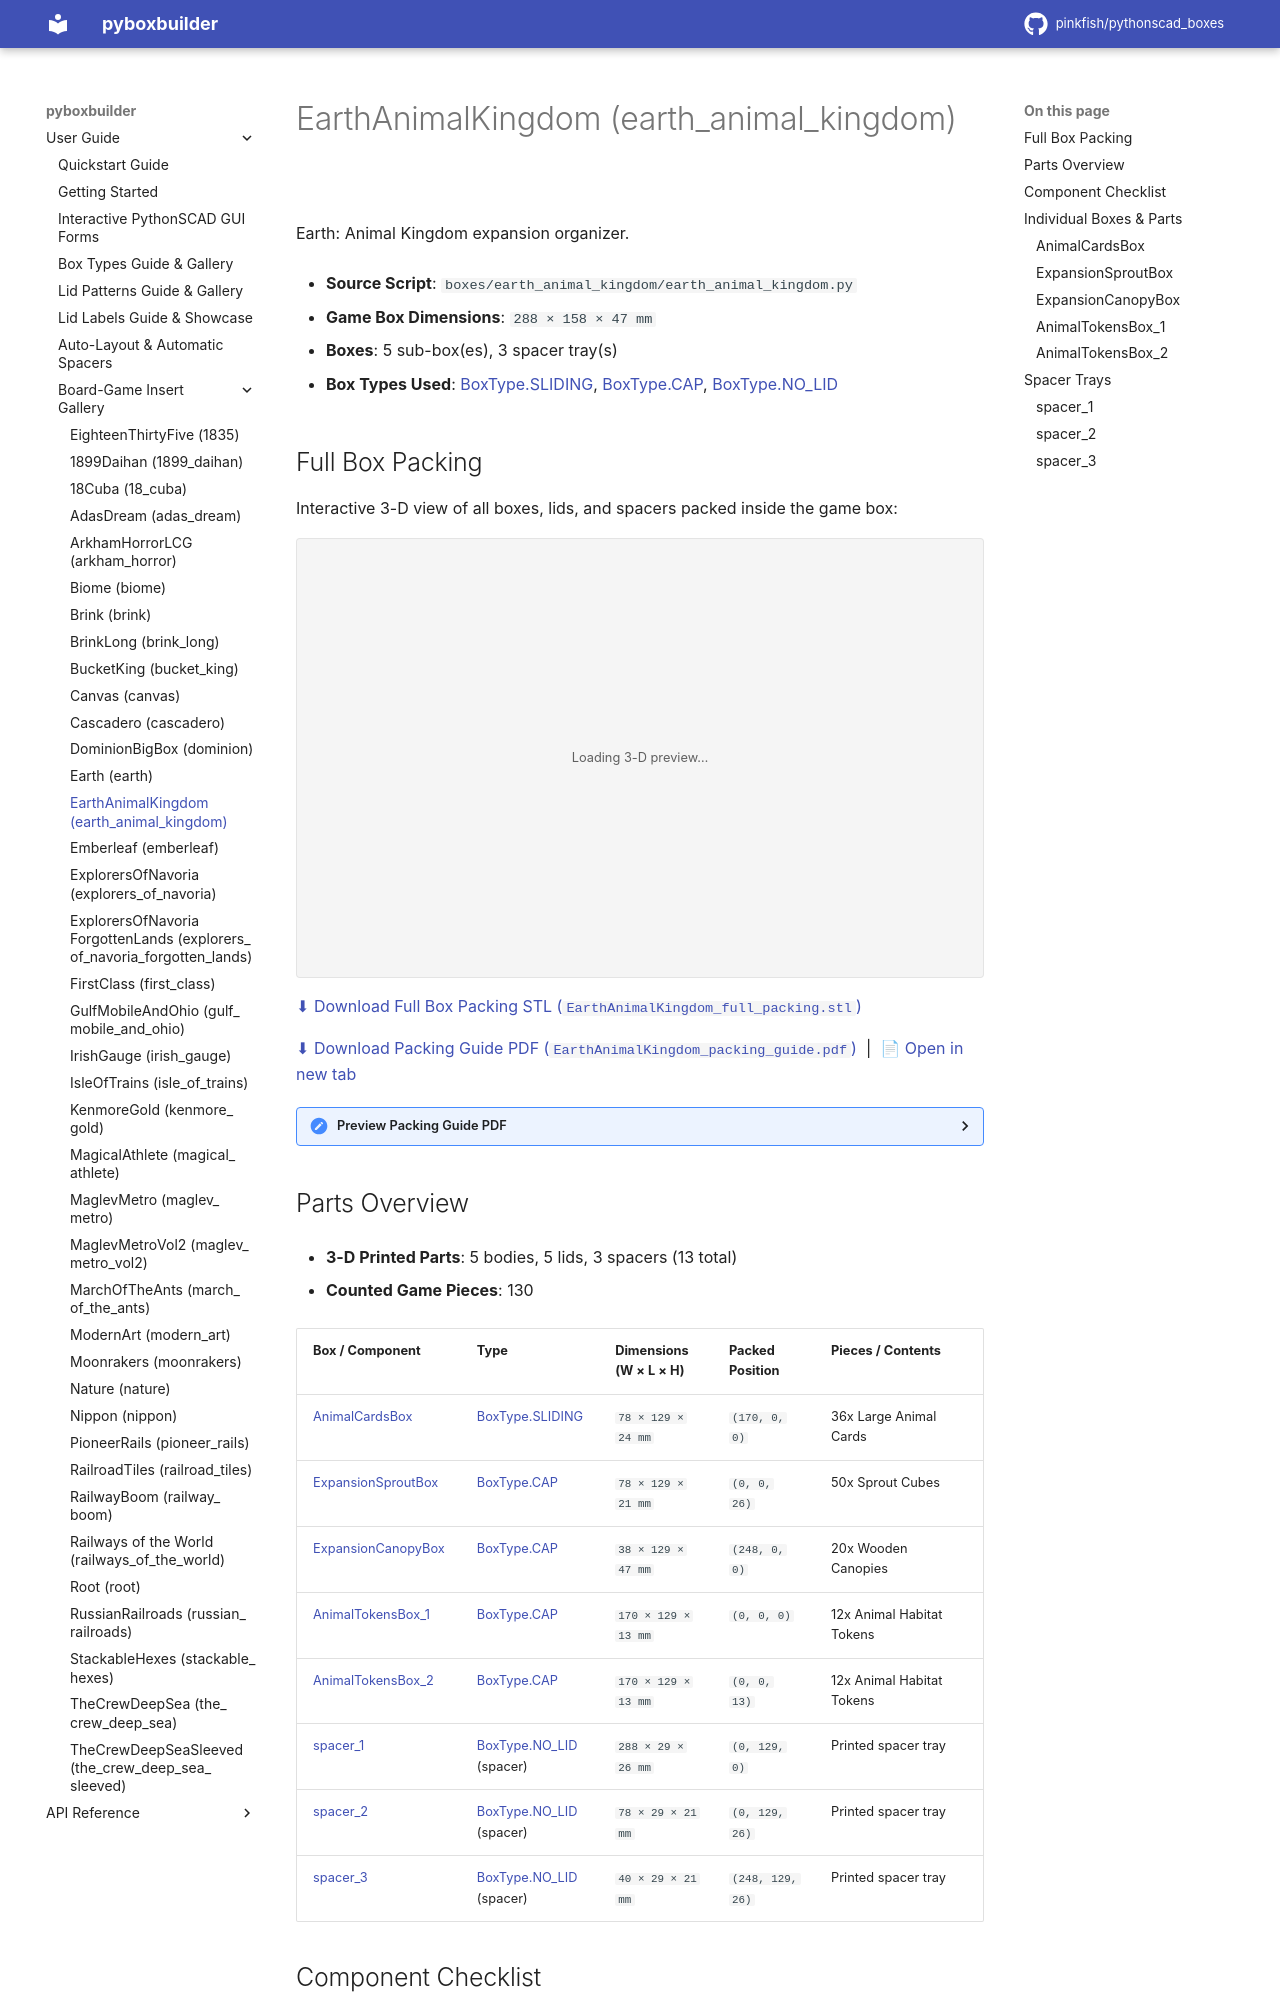

repository: pinkfish/pythonscad_boxes · page: dev/boxes/earth_animal_kingdom.html · generator: sphinx

.. _box-insert-earth-animal-kingdom:

EarthAnimalKingdom (earth_animal_kingdom)
=========================================

Earth: Animal Kingdom expansion organizer.

- **Source Script**: ``boxes/earth_animal_kingdom/earth_animal_kingdom.py``
- **Game Box Dimensions**: ``288 × 158 × 47 mm``
- **Boxes**: 5 sub-box(es), 3 spacer tray(s)
- **Box Types Used**: :ref:`BoxType.SLIDING <box-type-sliding>`, :ref:`BoxType.CAP <box-type-cap>`, :ref:`BoxType.NO_LID <box-type-no-lid>`
